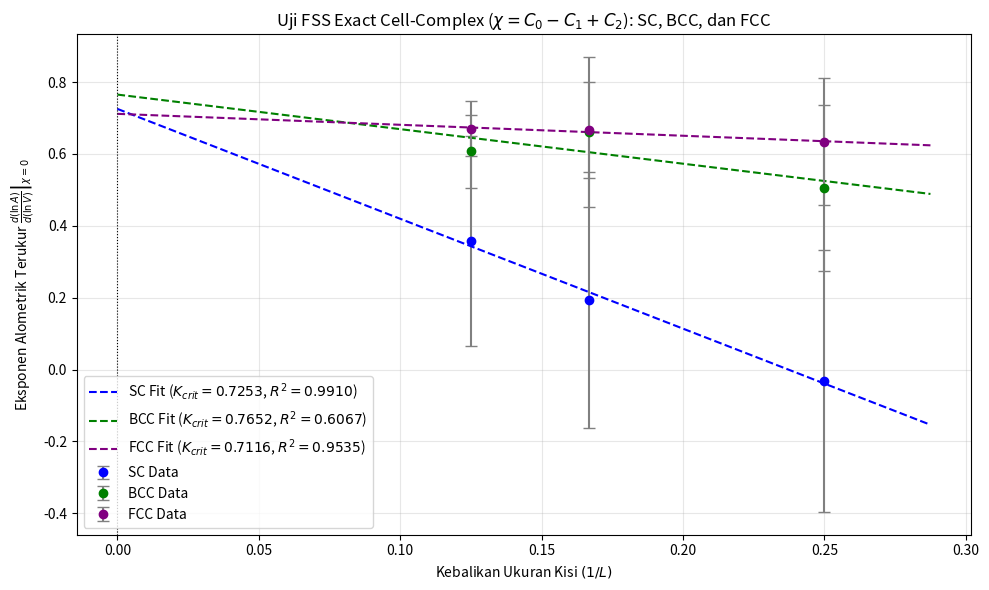

This figure's Python source:
import numpy as np
import matplotlib.pyplot as plt
from scipy.stats import linregress

# Set seed agar hasil dokumentasi 100% REPRODUSIBEL
np.random.seed(42)

def build_lattice_cell_complex(lattice_type='SC', L=6):
    """
    Merekonstruksi Situs (C0), Rusuk (C1), dan Muka/Plaquette (C2) 
    secara eksplisit sesuai geometri kristal murni.
    """
    positions = []
    if lattice_type == 'SC':
        for x in range(L):
            for y in range(L):
                for z in range(L):
                    positions.append((float(x), float(y), float(z)))
        cutoff_e = 1.01
    elif lattice_type == 'BCC':
        for x in range(L):
            for y in range(L):
                for z in range(L):
                    positions.append((float(x), float(y), float(z)))
                    positions.append((x + 0.5, y + 0.5, z + 0.5))
        cutoff_e = np.sqrt(3)/2 + 0.05
    elif lattice_type == 'FCC':
        for x in range(L):
            for y in range(L):
                for z in range(L):
                    positions.append((float(x), float(y), float(z)))
                    positions.append((x + 0.5, y + 0.5, float(z)))
                    positions.append((x + 0.5, float(y), z + 0.5))
                    positions.append((float(x), y + 0.5, z + 0.5))
        cutoff_e = np.sqrt(2)/2 + 0.05

    positions = np.array(positions)
    N = len(positions)
    
    # 1. Edge List (C1)
    adj_list = [[] for _ in range(N)]
    edges = set()
    for i in range(N):
        pos_i = positions[i]
        dx = np.abs(positions[:, 0] - pos_i[0])
        dy = np.abs(positions[:, 1] - pos_i[1])
        dz = np.abs(positions[:, 2] - pos_i[2])
        dx = np.minimum(dx, L - dx)
        dy = np.minimum(dy, L - dy)
        dz = np.minimum(dz, L - dz)
        dist = np.sqrt(dx**2 + dy**2 + dz**2)
        nbrs = np.where((dist > 1e-4) & (dist <= cutoff_e))[0]
        adj_list[i] = nbrs.tolist()
        for nbr in nbrs:
            if i < nbr:
                edges.add((i, nbr))

    # 2. Face / Plaquette List (C2) - Deteksi Loop Tertutup Terkecil (Segitiga / Segiempat)
    faces = []
    if lattice_type in ['BCC', 'FCC']:
        # Loop Segitiga (3 situs saling terhubung)
        for u in range(N):
            nbrs_u = set(adj_list[u])
            for v in adj_list[u]:
                if u < v:
                    common = nbrs_u.intersection(adj_list[v])
                    for w in common:
                        if v < w:
                            faces.append((u, v, w))
    else: # SC: Loop Segiempat (Square Plaquette)
        for u, v in edges:
            nbrs_u = set(adj_list[u])
            nbrs_v = set(adj_list[v])
            for w in nbrs_u:
                if w != v:
                    for x in nbrs_v:
                        if x != u and x in adj_list[w]:
                            sq = tuple(sorted([u, v, w, x]))
                            if sq not in faces:
                                faces.append(sq)

    return N, adj_list, edges, faces

def run_fss_exact_cell_complex(lattices=['SC', 'BCC', 'FCC'], L_list=[4, 6, 8], num_samples=30):
    colors = {'SC': 'blue', 'BCC': 'green', 'FCC': 'purple'}
    
    print("=" * 75)
    print("   FSS EXACT CELL-COMPLEX (C0 - C1 + C2): SC vs BCC vs FCC")
    print("=" * 75)

    plt.figure(figsize=(10, 6))

    for lat in lattices:
        print(f"\n---> Memulai Simulasi Otentik Kisi: {lat}")
        lattice_data = {}

        for L in L_list:
            N_total, adj_list, edges, faces = build_lattice_cell_complex(lat, L)
            # Fokus rentang probabilitas di sekitar p_c masing-masing kisi
            p_values = np.linspace(0.10, 0.60, 100)
            k_trans_samples = []

            for s in range(num_samples):
                site_probs = np.random.rand(N_total)

                volumes, areas, eulers = [], [], []

                for p in p_values:
                    occ_mask = site_probs <= p
                    occ_set = set(np.where(occ_mask)[0])
                    
                    V = len(occ_set)
                    if V < 4:
                        continue

                    # Count Edges (C1) & Boundary Area (A)
                    E_count = 0
                    A_count = 0
                    for u, v in edges:
                        u_occ = u in occ_set
                        v_occ = v in occ_set
                        if u_occ and v_occ:
                            E_count += 1
                        elif u_occ or v_occ:
                            A_count += 1

                    # Count Faces (C2)
                    F_count = 0
                    if lat in ['BCC', 'FCC']:
                        for u, v, w in faces:
                            if u in occ_set and v in occ_set and w in occ_set:
                                F_count += 1
                    else: # SC
                        for u, v, w, x in faces:
                            if u in occ_set and v in occ_set and w in occ_set and x in occ_set:
                                F_count += 1

                    # Karakteristik Euler Kompleks Selular Eksak
                    chi = V - E_count + F_count

                    volumes.append(V)
                    areas.append(A_count)
                    eulers.append(chi)

                volumes = np.array(volumes)
                areas = np.array(areas)
                eulers = np.array(eulers)

                # Filter Duplikasi
                unique_mask = np.ones(len(volumes), dtype=bool)
                for i in range(1, len(volumes)):
                    if volumes[i] <= volumes[i-1] or areas[i] <= 0:
                        unique_mask[i] = False

                clean_V = volumes[unique_mask]
                clean_A = areas[unique_mask]
                clean_chi = eulers[unique_mask]

                if len(clean_V) < 5:
                    continue

                ln_V = np.log(clean_V)
                ln_A = np.log(clean_A)
                K_curve = np.gradient(ln_A, ln_V)

                # Deteksi Titik Involusi Topologi (\chi = 0)
                zero_crossings = np.where(np.diff(np.signbit(clean_chi)))[0]
                if len(zero_crossings) > 0:
                    idx = zero_crossings[0]
                    k_trans_samples.append(K_curve[idx])

            if len(k_trans_samples) > 0:
                mean_k = np.mean(k_trans_samples)
                std_k = np.std(k_trans_samples)
                lattice_data[L] = (mean_k, std_k)
                print(f"L = {L:2d} | N_sites = {N_total:5d} | K_trans = {mean_k:.4f} ± {std_k:.4f}")

        if len(lattice_data) >= 2:
            inv_L = np.array([1.0 / L for L in lattice_data.keys()])
            K_means = np.array([lattice_data[L][0] for L in lattice_data.keys()])
            K_stds = np.array([lattice_data[L][1] for L in lattice_data.keys()])

            slope, intercept, r_value, p_value, std_err = linregress(inv_L, K_means)
            r_sq = r_value**2

            print(f"Hasil Akhir Kisi {lat:3s} -> Limit Asimtotik K_crit (L->∞) = {intercept:.4f} | R² = {r_sq:.4f}")

            plt.errorbar(inv_L, K_means, yerr=K_stds, fmt='o', color=colors[lat], 
                         ecolor='gray', capsize=4, label=f'{lat} Data')
            
            x_fit = np.linspace(0, max(inv_L) * 1.15, 50)
            plt.plot(x_fit, intercept + slope * x_fit, linestyle='--', color=colors[lat],
                     label=r'%s Fit ($K_{crit}=%.4f$, $R^2=%.4f$)' % (lat, intercept, r_sq))

    print("=" * 75)
    plt.axvline(0, color='black', linewidth=0.8, linestyle=':')
    plt.xlabel(r'Kebalikan Ukuran Kisi $(1 / L)$')
    plt.ylabel(r'Eksponen Alometrik Terukur $\left. \frac{d(\ln A)}{d(\ln V)} \right|_{\chi = 0}$')
    plt.title(r'Uji FSS Exact Cell-Complex ($\chi = C_0 - C_1 + C_2$): SC, BCC, dan FCC')
    plt.grid(True, alpha=0.3)
    plt.legend()
    plt.tight_layout()
    plt.show()

if __name__ == "__main__":
    run_fss_exact_cell_complex(lattices=['SC', 'BCC', 'FCC'], L_list=[4, 6, 8], num_samples=30)
